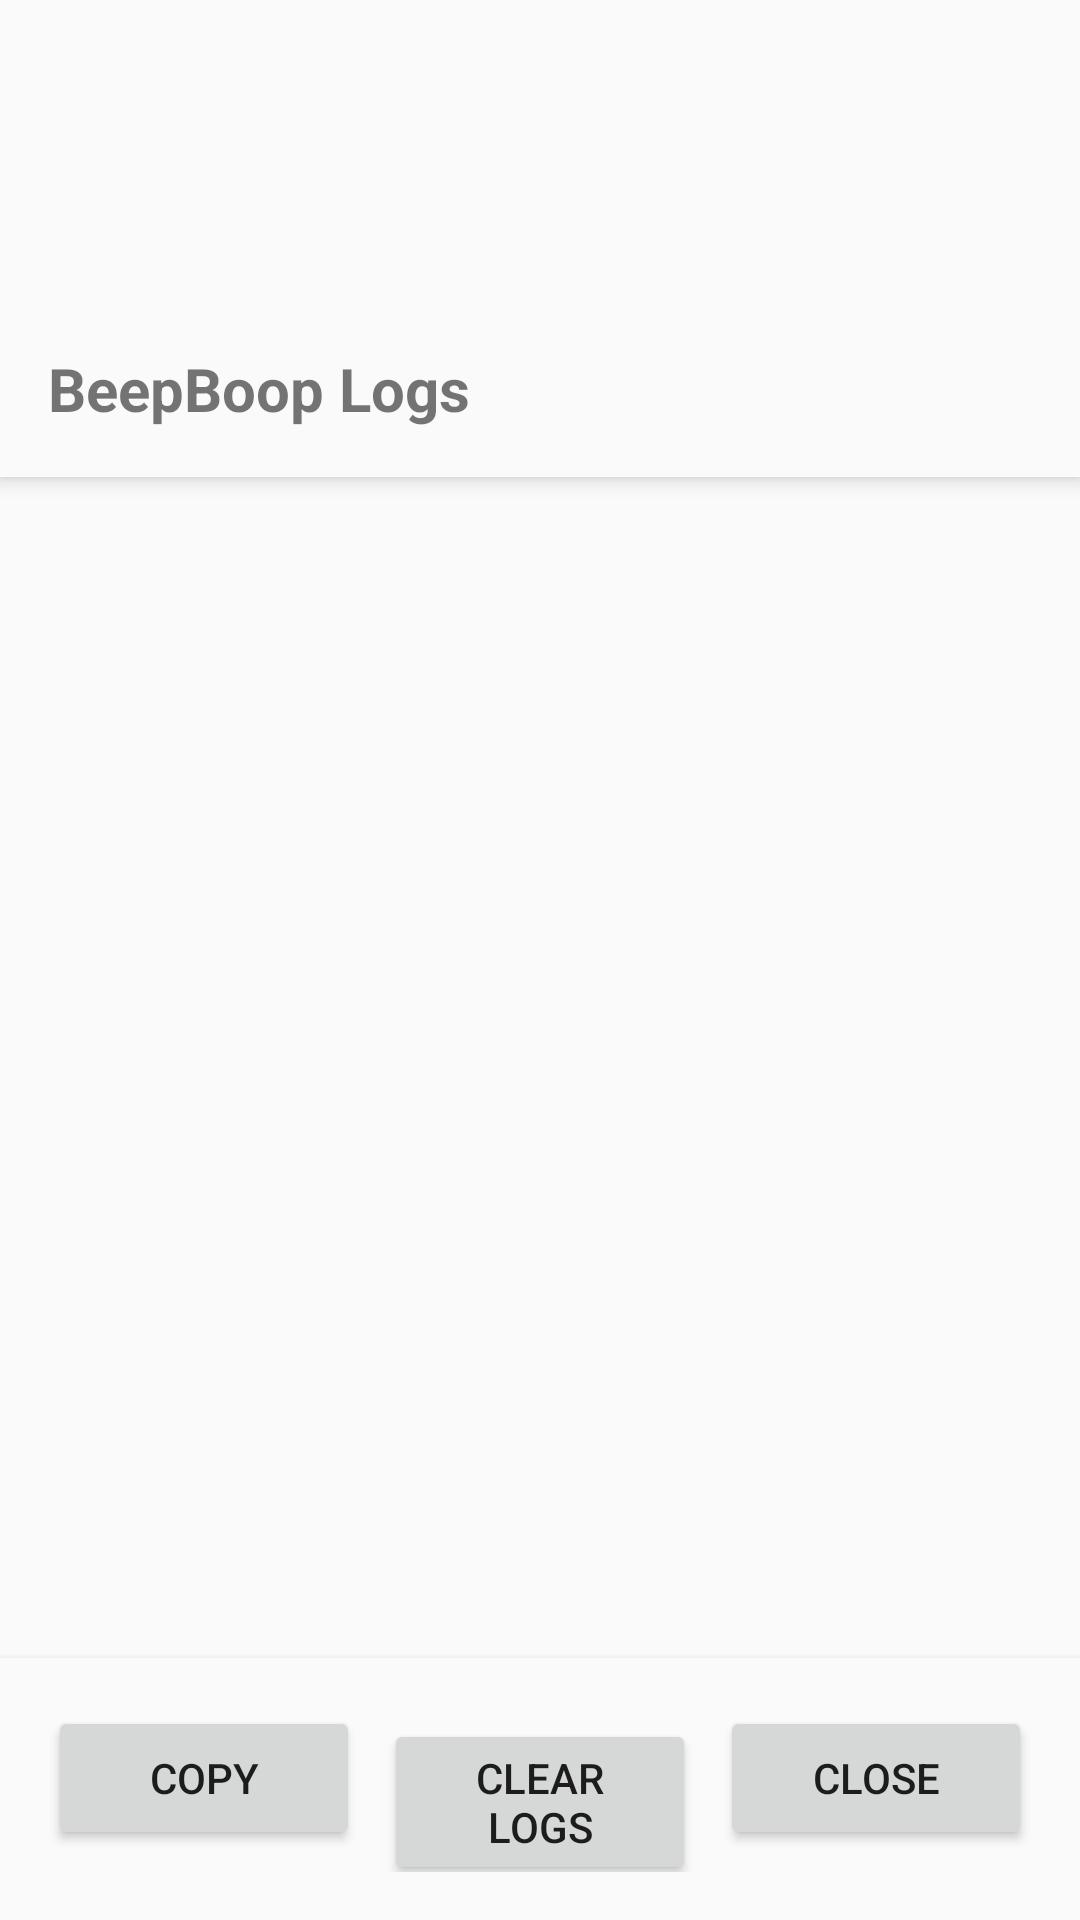

Reconstruct the res/layout file that produces this screen, plus the resources it refers to.
<!-- AndroidManifest.xml: application theme Theme.BeepBoop -->
<!-- res/layout/log_viewer_activity.xml -->
<?xml version="1.0" encoding="utf-8"?>
<LinearLayout xmlns:android="http://schemas.android.com/apk/res/android"
    android:layout_width="match_parent"
    android:layout_height="match_parent"
    android:orientation="vertical"
    android:paddingTop="100dp">

    <TextView
        android:layout_width="match_parent"
        android:layout_height="wrap_content"
        android:text="@string/log_viewer_title"
        android:textSize="20sp"
        android:textStyle="bold"
        android:padding="16dp"
        android:background="?android:attr/colorBackground"
        android:elevation="4dp" />

    <ScrollView
        android:layout_width="match_parent"
        android:layout_height="0dp"
        android:layout_weight="1">

        <TextView
            android:id="@+id/logsTextView"
            android:layout_width="match_parent"
            android:layout_height="wrap_content"
            android:padding="16dp"
            android:textSize="12sp"
            android:fontFamily="monospace"
            android:textColor="@android:color/black"
            android:textIsSelectable="true" />

    </ScrollView>

    <LinearLayout
        android:layout_width="match_parent"
        android:layout_height="wrap_content"
        android:orientation="horizontal"
        android:padding="16dp"
        android:background="?android:attr/colorBackground"
        android:elevation="4dp">

        <Button
            android:id="@+id/copyLogsButton"
            android:layout_width="0dp"
            android:layout_height="wrap_content"
            android:layout_weight="1"
            android:text="@string/copy_logs"
            android:layout_marginEnd="4dp" />

        <Button
            android:id="@+id/clearLogsButton"
            android:layout_width="0dp"
            android:layout_height="wrap_content"
            android:layout_weight="1"
            android:text="@string/clear_logs"
            android:layout_marginStart="4dp"
            android:layout_marginEnd="4dp" />

        <Button
            android:id="@+id/closeButton"
            android:layout_width="0dp"
            android:layout_height="wrap_content"
            android:layout_weight="1"
            android:text="@string/close"
            android:layout_marginStart="4dp" />

    </LinearLayout>

</LinearLayout>
<!-- resources referenced by this layout -->
<resources>
  <string name="clear_logs">Clear Logs</string>
  <string name="close">Close</string>
  <string name="copy_logs">Copy</string>
  <string name="log_viewer_title">BeepBoop Logs</string>
  <style name="Theme.BeepBoop" parent="Theme.AppCompat.Light.DarkActionBar">
          
          <item name="colorPrimary">#2196F3</item>
          <item name="colorPrimaryDark">#1976D2</item>
          <item name="colorAccent">#FF4081</item>
      </style>
</resources>
